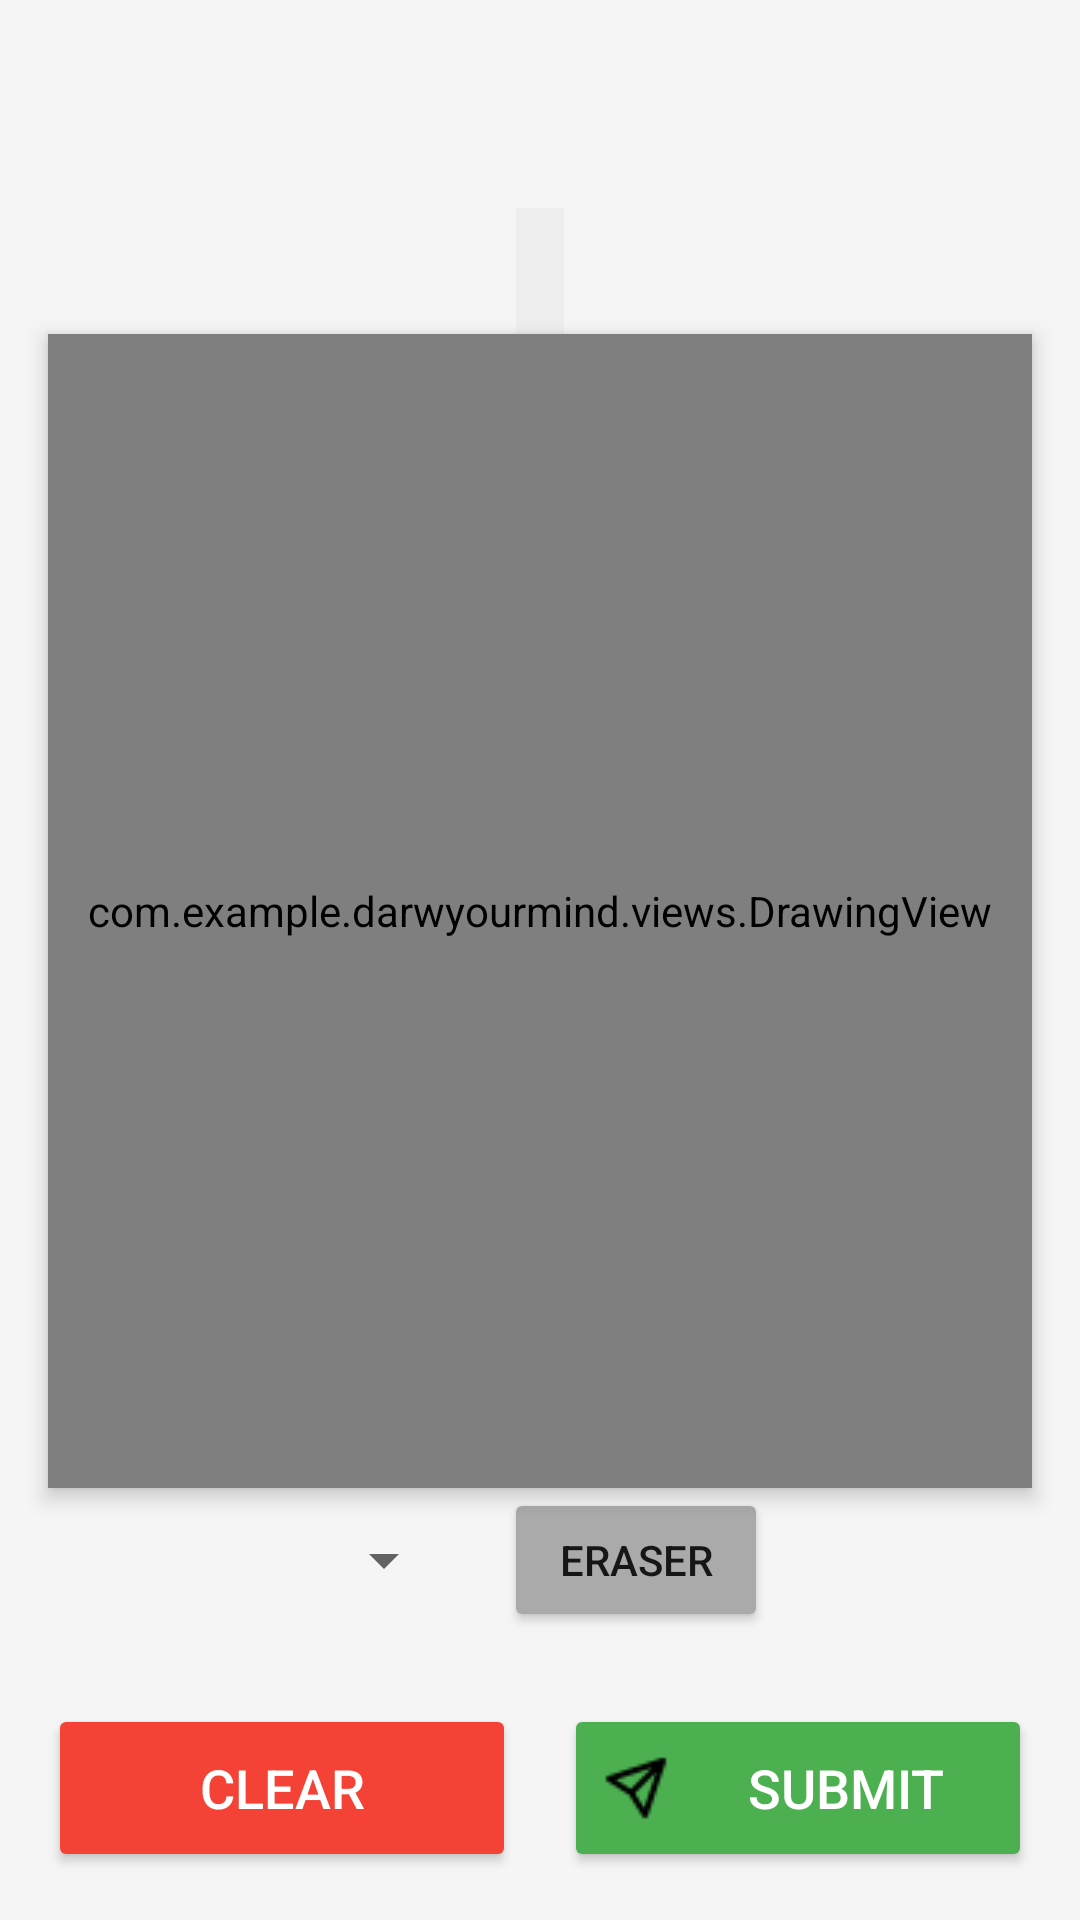

The Android layout XML behind this screen, and the referenced resources:
<!-- AndroidManifest.xml: application theme Theme.DarwYourMind -->
<!-- res/layout/activity_test.xml -->
<androidx.constraintlayout.widget.ConstraintLayout
    xmlns:android="http://schemas.android.com/apk/res/android"
    xmlns:app="http://schemas.android.com/apk/res-auto"
    android:layout_width="match_parent"
    android:layout_height="match_parent"
    android:background="@color/background_light">

    
    <TextView
        android:id="@+id/testTitle"
        android:layout_width="wrap_content"
        android:layout_height="wrap_content"
        android:textSize="28sp"
        android:textStyle="bold"
        android:textColor="#333333"
        android:fontFamily="sans-serif-condensed"
        app:layout_constraintTop_toTopOf="parent"
        app:layout_constraintStart_toStartOf="parent"
        app:layout_constraintEnd_toEndOf="parent"
        android:layout_marginTop="24dp" />

    
    <TextView
        android:id="@+id/drawingPromptTextView"
        android:layout_width="wrap_content"
        android:layout_height="wrap_content"
        android:textSize="20sp"
        android:padding="8dp"
        android:textColor="#555555"
        android:background="#EEEEEE"
        android:fontFamily="serif"
        app:layout_constraintTop_toBottomOf="@id/testTitle"
        app:layout_constraintStart_toStartOf="parent"
        app:layout_constraintEnd_toEndOf="parent"
        android:layout_marginTop="8dp" />

    
    <com.example.darwyourmind.views.DrawingView
        android:id="@+id/drawingView"
        android:layout_width="0dp"
        android:layout_height="0dp"
        android:layout_marginStart="16dp"
        android:layout_marginEnd="16dp"
        android:background="#FFFFFF"
        android:elevation="4dp"
        app:layout_constraintTop_toBottomOf="@id/drawingPromptTextView"
        app:layout_constraintStart_toStartOf="parent"
        app:layout_constraintEnd_toEndOf="parent"
        app:layout_constraintBottom_toTopOf="@id/buttonGroupLayout" />

    
    <LinearLayout
        android:id="@+id/buttonGroupLayout"
        android:layout_width="match_parent"
        android:layout_height="wrap_content"
        android:orientation="horizontal"
        android:gravity="center"
        android:layout_marginBottom="8dp"
        app:layout_constraintBottom_toTopOf="@id/actionButtonsLayout">

        <Spinner
            android:id="@+id/colorSpinner"
            android:layout_width="wrap_content"
            android:layout_height="wrap_content"
            android:layout_marginEnd="16dp"
            android:layout_gravity="center"
            android:spinnerMode="dropdown" />

        <Button
            android:id="@+id/eraserButton"
            android:layout_width="wrap_content"
            android:layout_height="wrap_content"
            android:backgroundTint="@android:color/darker_gray"
            android:text="Eraser" />
    </LinearLayout>

    
    <LinearLayout
        android:id="@+id/actionButtonsLayout"
        android:layout_width="match_parent"
        android:layout_height="wrap_content"
        android:orientation="horizontal"
        android:gravity="center"
        android:padding="16dp"
        android:layout_marginTop="16dp"
        app:layout_constraintBottom_toBottomOf="parent"
        app:layout_constraintStart_toStartOf="parent"
        app:layout_constraintEnd_toEndOf="parent">

        
        <Button
            android:id="@+id/clearButton"
            android:layout_width="0dp"
            android:layout_height="56dp"
            android:layout_weight="1"
            android:layout_marginEnd="8dp"
            android:backgroundTint="#F44336"
            android:drawableStart="@drawable/ic_clear"
            android:drawablePadding="8dp"
            android:elevation="4dp"
            android:text="Clear"
            android:textColor="#FFFFFF"
            android:textSize="18sp" />

        
        <Button
            android:id="@+id/submitButton"
            android:layout_width="0dp"
            android:layout_height="56dp"
            android:layout_weight="1"
            android:layout_marginStart="8dp"
            android:backgroundTint="#4CAF50"
            android:drawableStart="@drawable/ic_submit"
            android:drawablePadding="8dp"
            android:elevation="4dp"
            android:text="Submit"
            android:textColor="#FFFFFF"
            android:textSize="18sp" />

    </LinearLayout>


</androidx.constraintlayout.widget.ConstraintLayout>
<!-- resources referenced by this layout -->
<resources>
  <color name="background_light">#F5F5F5</color>
  <!-- drawable ic_submit: png bitmap (drawable, 447 bytes) -->
  <style name="Theme.DarwYourMind" parent="Theme.MaterialComponents.DayNight.DarkActionBar">
          
          <item name="colorPrimary">@color/purple_500</item>
          <item name="colorPrimaryVariant">@color/purple_700</item>
          <item name="colorOnPrimary">@color/white</item>
          
          <item name="colorSecondary">@color/teal_200</item>
          <item name="colorSecondaryVariant">@color/teal_700</item>
          <item name="colorOnSecondary">@color/black</item>
          
          <item name="android:statusBarColor">?attr/colorPrimaryVariant</item>
          
      </style>
  <color name="purple_500">#6A9C89</color>
  <color name="purple_700">#16423C</color>
  <color name="white">#FFFFFFFF</color>
  <color name="teal_200">#FF03DAC5</color>
  <color name="teal_700">#FF018786</color>
  <color name="black">#FF000000</color>
</resources>
